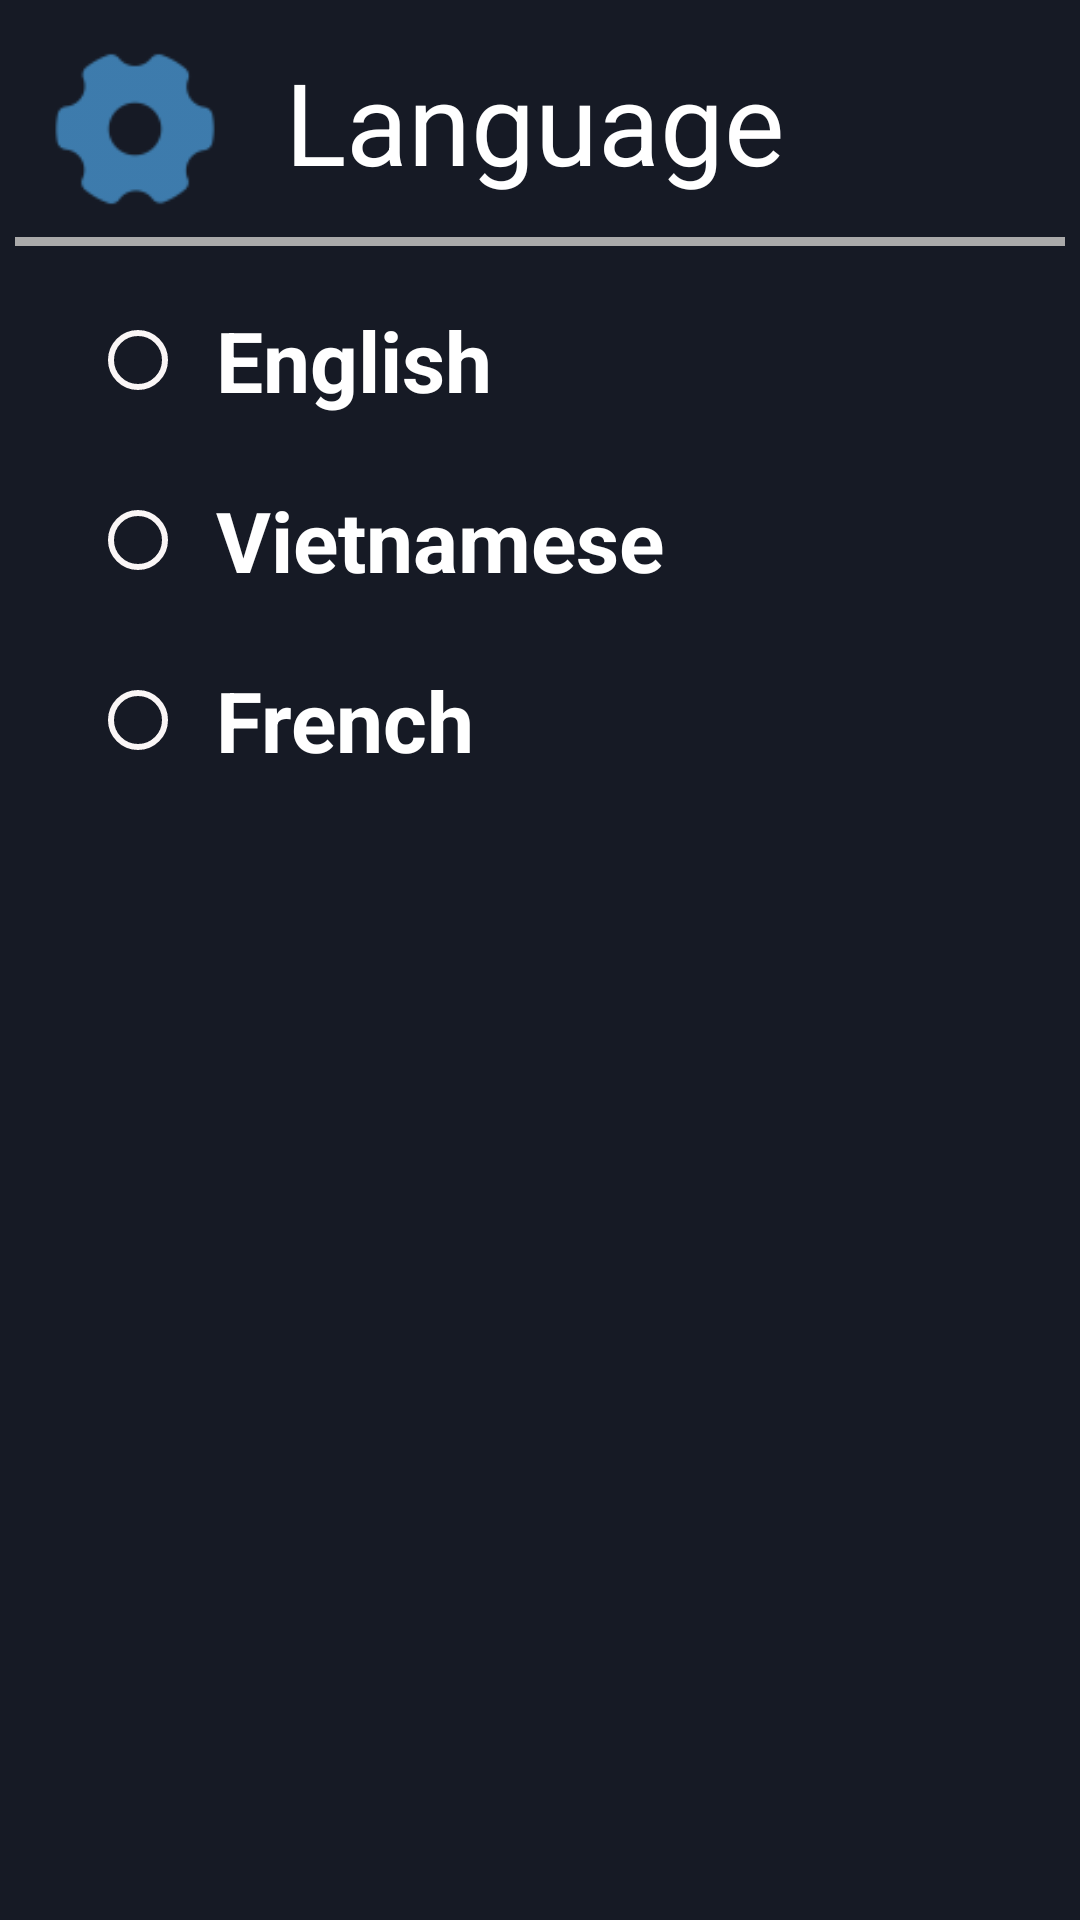

Produce the Android XML layout that renders to this screen, including the resource entries it uses.
<!-- AndroidManifest.xml: application theme AppTheme -->
<!-- res/layout/language_fragment.xml -->
<?xml version="1.0" encoding="utf-8"?>
<androidx.constraintlayout.widget.ConstraintLayout xmlns:android="http://schemas.android.com/apk/res/android"
    xmlns:app="http://schemas.android.com/apk/res-auto"
    xmlns:tools="http://schemas.android.com/tools"
    android:layout_width="match_parent"
    android:layout_height="match_parent"
    android:layout_centerInParent="false"
    android:layout_centerHorizontal="false"
    android:layout_centerVertical="false"
    android:background="@color/background"
    android:padding="5dp"
    tools:context=".LanguageFragment">

    <LinearLayout
        android:id="@+id/linearLayout2"
        android:layout_width="match_parent"
        android:layout_height="56dp"
        android:layout_marginTop="10dp"
        android:orientation="horizontal"
        app:layout_constraintStart_toStartOf="parent"
        app:layout_constraintTop_toTopOf="parent">

        <ImageView
            android:id="@+id/imageView"
            android:layout_width="60dp"
            android:layout_height="match_parent"
            android:layout_marginStart="10dp"
            android:src="@drawable/cogwheel1"
            app:layout_constraintBottom_toBottomOf="@+id/text_header"
            app:layout_constraintStart_toStartOf="parent"
            app:layout_constraintTop_toTopOf="@+id/text_header" />

        <TextView
            android:id="@+id/text_header"
            android:layout_width="295dp"
            android:layout_height="56dp"
            android:layout_marginStart="20dp"
            android:layout_marginBottom="16dp"
            android:text="Language"
            android:textAppearance="@style/TextAppearance.AppCompat.Large"
            android:textColor="@color/white"
            android:textSize="38dp"
            app:layout_constraintEnd_toEndOf="parent"
            app:layout_constraintTop_toTopOf="parent" />


    </LinearLayout>
    <View
        android:id="@+id/line"
        android:layout_width="match_parent"
        android:layout_height="3dp"
        android:layout_marginTop="8dp"
        android:background="@android:color/darker_gray"
        app:layout_constraintTop_toBottomOf="@+id/linearLayout2" />


    <ScrollView
        android:layout_width="match_parent"
        android:layout_height="match_parent"
        android:overScrollMode="never"
        android:scrollbars="vertical"
        android:layout_marginTop="80dp"
        android:layout_marginBottom="53dp"
        android:paddingTop="5dp">
        <RadioGroup
            android:id="@+id/radio_group"
            android:layout_width="wrap_content"
            android:layout_height="wrap_content"
            android:orientation="vertical">

            <RadioButton
                android:id="@+id/radio_option1"
                android:layout_width="match_parent"
                android:layout_height="60dp"
                android:buttonTint="#FAF6F6"
                android:checked="false"
                android:text="English"
                android:textColor="@color/white"
                android:layout_marginStart="25dp"
                android:paddingStart="10dp"
                android:textSize="28dp"
                android:textStyle="bold" />

            <RadioButton
                android:id="@+id/radio_option2"
                android:layout_width="362dp"
                android:layout_height="60dp"
                android:textSize="28dp"
                android:textColor="@color/white"
                android:buttonTint="#FAF6F6"
                android:textStyle="bold"
                android:paddingStart="10dp"
                android:layout_marginStart="25dp"
                android:text="Vietnamese" />

            <RadioButton
                android:id="@+id/radio_option3"
                android:layout_width="362dp"
                android:layout_height="60dp"
                android:textSize="28dp"
                android:textColor="@color/white"
                android:buttonTint="#FAF6F6"
                android:textStyle="bold"
                android:paddingStart="10dp"
                android:layout_marginStart="25dp"
                android:text="French" />

            

        </RadioGroup>
    </ScrollView>
</androidx.constraintlayout.widget.ConstraintLayout>
<!-- resources referenced by this layout -->
<resources>
  <color name="background">#161a25</color>
  <color name="white">#FFFFFFFF</color>
  <!-- drawable cogwheel1: png bitmap (drawable-hdpi, 808 bytes) -->
  <style name="AppTheme" parent="Theme.AppCompat.Light.NoActionBar">
          
          <item name="android:statusBarColor">@color/background</item>
      </style>
</resources>
